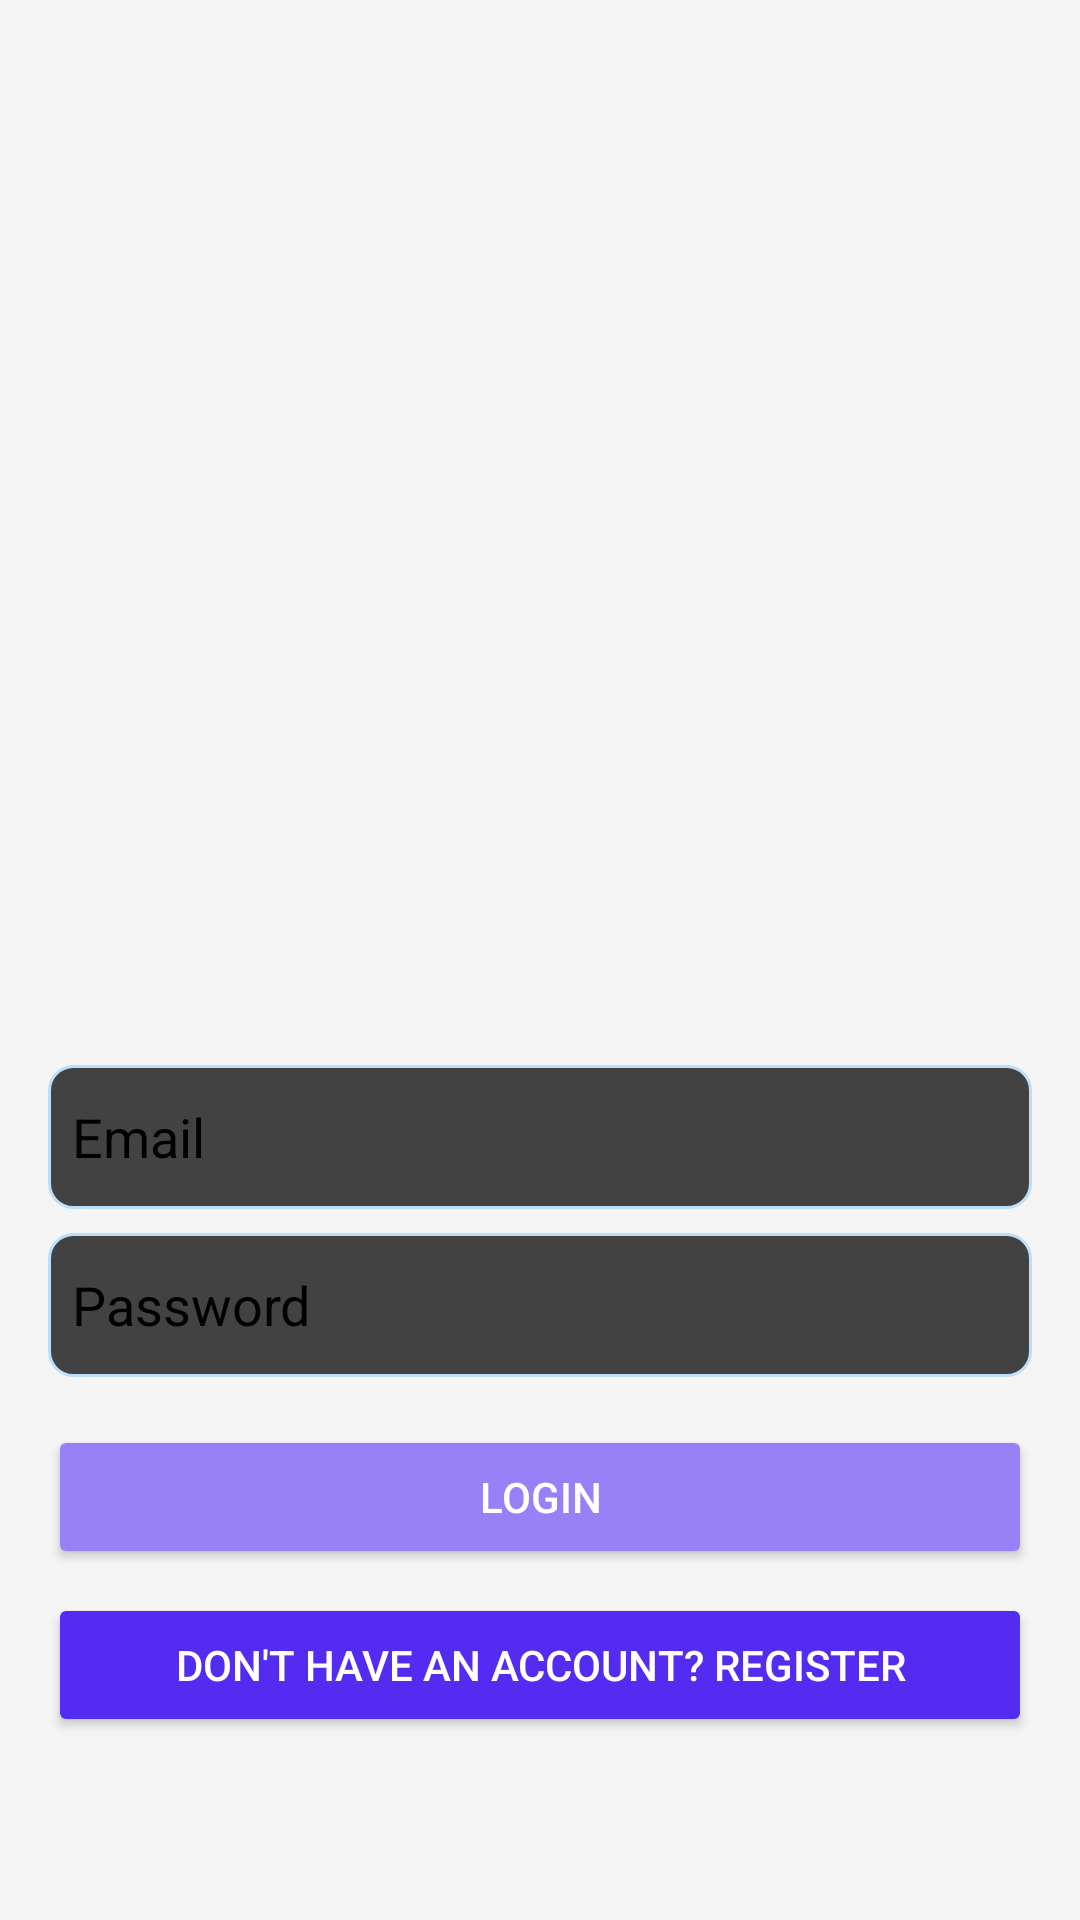

Android layout source for this screen:
<!-- AndroidManifest.xml: application theme Theme.HairSalonBookingApp -->
<!-- res/layout/fragment_login.xml -->
<?xml version="1.0" encoding="utf-8"?>
<LinearLayout xmlns:android="http://schemas.android.com/apk/res/android"
    xmlns:app="http://schemas.android.com/apk/res-auto"
    android:layout_width="match_parent"
    android:layout_height="match_parent"
    android:background="@color/background_light"
    android:orientation="vertical"
    android:padding="16dp">


    <ImageView
        android:id="@+id/imageView"
        android:layout_width="match_parent"
        android:layout_height="339dp"
        app:srcCompat="@drawable/logo_hair_salon" />

    <EditText
        android:id="@+id/emailLogin"
        android:layout_width="match_parent"
        android:layout_height="48dp"
        android:layout_marginBottom="8dp"
        android:background="@drawable/rounded_bg"
        android:hint="Email"
        android:inputType="text"
        android:paddingStart="8dp"
        android:textColor="@color/black"
        android:textColorHint="@color/black" />

    <EditText
        android:id="@+id/passwordLogin"
        android:layout_width="match_parent"
        android:layout_height="48dp"
        android:layout_marginBottom="16dp"
        android:background="@drawable/rounded_bg"
        android:hint="Password"
        android:inputType="textPassword"
        android:paddingStart="8dp"
        android:textColor="@color/black"
        android:textColorHint="@color/black" />

    <Button
        android:id="@+id/login_buttonLogin"
        android:layout_width="match_parent"
        android:layout_height="48dp"
        android:layout_marginBottom="8dp"
        android:backgroundTint="@color/color_lighter"
        android:text="Login"
        android:textColor="@color/white" />

    <Button
        android:id="@+id/register_buttonLogin"
        android:layout_width="match_parent"
        android:layout_height="48dp"
        android:layout_marginBottom="8dp"
        android:backgroundTint="@color/color_darker"
        android:text="Don't have an account? Register"
        android:textColor="@color/white" />


</LinearLayout>
<!-- resources referenced by this layout -->
<resources>
  <color name="background_light">#F5F5F5</color>
  <color name="black">#FF000000</color>
  <color name="color_darker">#542CF1</color>
  <color name="color_lighter">#9880F7</color>
  <color name="white">#FFFFFFFF</color>
  <!-- drawable rounded_bg (drawable) -->
  <?xml version="1.0" encoding="utf-8"?>
  <shape xmlns:android="http://schemas.android.com/apk/res/android" android:shape="rectangle">
  
      <corners android:radius="8dp"/>
  
      <solid android:color="#424242"/>
  
      <stroke android:color="#BBDEFB" android:width="1dp"/>
  </shape>
  <style name="Theme.HairSalonBookingApp" parent="Base.Theme.HairSalonBookingApp" />
  <style name="Base.Theme.HairSalonBookingApp" parent="Theme.Material3.DayNight.NoActionBar">
          
          
      </style>
</resources>
